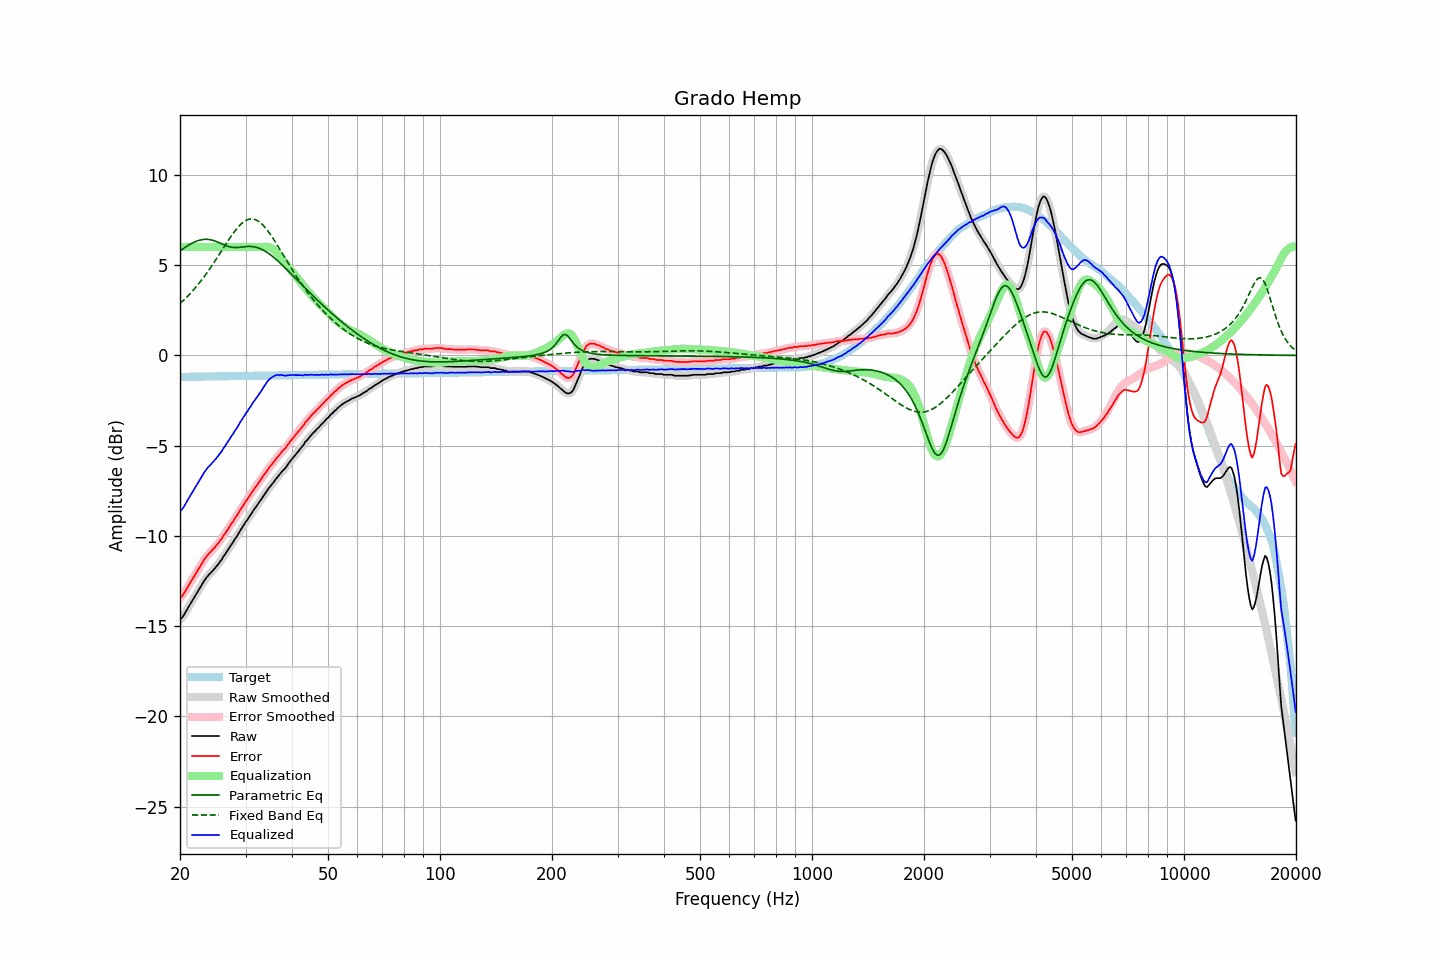

The table this chart was drawn from, first rows:
frequency, raw, error, smoothed, error_smoothed, equalization, parametric_eq, fixed_band_eq, equalized_raw, equalized_smoothed, target
20.00, -14.62, -13.43, -14.64, -13.45, 6.00, 5.79, 2.87, -8.62, -8.64, -1.19
20.20, -14.55, -13.36, -14.54, -13.35, 6.00, 5.85, 2.95, -8.55, -8.54, -1.19
20.40, -14.44, -13.25, -14.42, -13.23, 6.00, 5.91, 3.03, -8.44, -8.42, -1.19
20.61, -14.30, -13.11, -14.30, -13.11, 6.00, 5.98, 3.12, -8.30, -8.30, -1.19
20.81, -14.13, -12.94, -14.14, -12.95, 6.00, 6.04, 3.21, -8.13, -8.14, -1.19
21.02, -13.98, -12.80, -13.99, -12.80, 6.00, 6.09, 3.30, -7.98, -7.99, -1.19
21.23, -13.83, -12.65, -13.83, -12.65, 6.00, 6.15, 3.39, -7.83, -7.83, -1.18
21.44, -13.69, -12.51, -13.68, -12.50, 6.00, 6.20, 3.49, -7.69, -7.68, -1.18
21.66, -13.53, -12.34, -13.53, -12.35, 6.00, 6.24, 3.59, -7.53, -7.53, -1.18
21.87, -13.38, -12.20, -13.38, -12.20, 6.00, 6.28, 3.69, -7.38, -7.38, -1.18
22.09, -13.24, -12.06, -13.23, -12.06, 6.00, 6.32, 3.79, -7.24, -7.23, -1.18
22.31, -13.08, -11.90, -13.09, -11.91, 6.00, 6.35, 3.90, -7.08, -7.09, -1.18
22.54, -12.95, -11.77, -12.94, -11.76, 6.00, 6.38, 4.01, -6.95, -6.94, -1.18
22.76, -12.78, -11.61, -12.78, -11.61, 6.00, 6.40, 4.12, -6.78, -6.78, -1.17
22.99, -12.63, -11.46, -12.64, -11.46, 6.00, 6.42, 4.24, -6.63, -6.64, -1.17
23.22, -12.49, -11.32, -12.49, -11.32, 6.00, 6.43, 4.36, -6.49, -6.49, -1.17
23.45, -12.36, -11.19, -12.37, -11.19, 6.00, 6.43, 4.48, -6.36, -6.37, -1.17
23.69, -12.25, -11.09, -12.25, -11.08, 6.00, 6.43, 4.60, -6.25, -6.25, -1.17
23.92, -12.14, -10.97, -12.15, -10.98, 6.00, 6.42, 4.73, -6.14, -6.15, -1.17
24.16, -12.06, -10.90, -12.05, -10.89, 6.00, 6.41, 4.86, -6.06, -6.05, -1.17
24.40, -11.95, -10.79, -11.96, -10.79, 6.00, 6.39, 4.99, -5.95, -5.96, -1.17
24.65, -11.86, -10.70, -11.86, -10.70, 6.00, 6.36, 5.13, -5.86, -5.86, -1.16
24.89, -11.76, -10.60, -11.76, -10.60, 6.00, 6.33, 5.26, -5.76, -5.76, -1.16
25.14, -11.65, -10.49, -11.65, -10.49, 6.00, 6.30, 5.40, -5.65, -5.65, -1.16
25.39, -11.54, -10.38, -11.54, -10.38, 6.00, 6.26, 5.54, -5.54, -5.54, -1.16
25.65, -11.41, -10.26, -11.42, -10.26, 6.00, 6.22, 5.67, -5.41, -5.42, -1.16
25.91, -11.31, -10.15, -11.29, -10.13, 6.00, 6.18, 5.81, -5.31, -5.29, -1.16
26.16, -11.14, -9.99, -11.16, -10.00, 6.00, 6.14, 5.95, -5.14, -5.16, -1.16
26.43, -11.03, -9.88, -11.02, -9.87, 6.00, 6.10, 6.09, -5.03, -5.02, -1.15
26.69, -10.88, -9.73, -10.89, -9.73, 6.00, 6.07, 6.23, -4.88, -4.89, -1.15
26.96, -10.75, -9.60, -10.75, -9.60, 6.00, 6.04, 6.37, -4.75, -4.75, -1.15
27.23, -10.61, -9.46, -10.62, -9.47, 6.00, 6.01, 6.50, -4.61, -4.62, -1.15
27.50, -10.47, -9.33, -10.48, -9.33, 6.00, 6.00, 6.63, -4.47, -4.48, -1.15
27.77, -10.35, -9.20, -10.34, -9.19, 6.00, 5.98, 6.75, -4.35, -4.34, -1.15
28.05, -10.19, -9.05, -10.21, -9.06, 6.00, 5.98, 6.87, -4.19, -4.21, -1.15
28.33, -10.07, -8.93, -10.07, -8.92, 6.00, 5.98, 6.99, -4.07, -4.07, -1.14
28.62, -9.94, -8.79, -9.92, -8.78, 6.00, 5.98, 7.09, -3.94, -3.92, -1.14
28.90, -9.77, -8.63, -9.78, -8.64, 6.00, 5.99, 7.19, -3.77, -3.78, -1.14
29.19, -9.63, -8.49, -9.64, -8.50, 6.00, 6.00, 7.28, -3.63, -3.64, -1.14
29.48, -9.49, -8.35, -9.49, -8.35, 6.00, 6.01, 7.36, -3.49, -3.49, -1.14
29.78, -9.36, -8.23, -9.36, -8.22, 6.00, 6.02, 7.42, -3.36, -3.36, -1.14
30.08, -9.21, -8.07, -9.22, -8.08, 6.00, 6.03, 7.48, -3.21, -3.22, -1.14
30.38, -9.09, -7.96, -9.09, -7.95, 6.00, 6.04, 7.52, -3.09, -3.09, -1.13
30.68, -8.94, -7.81, -8.95, -7.82, 6.00, 6.04, 7.55, -2.94, -2.95, -1.13
30.99, -8.82, -7.69, -8.82, -7.68, 6.00, 6.04, 7.56, -2.82, -2.82, -1.13
31.30, -8.67, -7.54, -8.68, -7.55, 6.00, 6.03, 7.56, -2.67, -2.68, -1.13
31.61, -8.54, -7.41, -8.55, -7.42, 6.00, 6.02, 7.55, -2.54, -2.55, -1.13
31.93, -8.42, -7.30, -8.42, -7.29, 6.00, 6.00, 7.52, -2.42, -2.42, -1.13
32.24, -8.30, -7.17, -8.30, -7.17, 6.00, 5.98, 7.48, -2.30, -2.30, -1.13
32.57, -8.16, -7.04, -8.17, -7.05, 6.00, 5.95, 7.42, -2.16, -2.17, -1.13
32.89, -8.04, -6.92, -8.04, -6.92, 6.00, 5.91, 7.35, -2.04, -2.04, -1.12
33.22, -7.91, -6.79, -7.91, -6.79, 6.00, 5.87, 7.28, -1.91, -1.90, -1.12
33.55, -7.77, -6.65, -7.78, -6.66, 6.01, 5.82, 7.18, -1.76, -1.77, -1.12
33.89, -7.65, -6.53, -7.64, -6.53, 6.02, 5.77, 7.08, -1.63, -1.62, -1.12
34.23, -7.51, -6.40, -7.51, -6.40, 6.02, 5.72, 6.98, -1.49, -1.49, -1.12
34.57, -7.38, -6.27, -7.39, -6.27, 6.01, 5.66, 6.86, -1.37, -1.38, -1.12
34.92, -7.27, -6.16, -7.27, -6.16, 5.98, 5.59, 6.73, -1.29, -1.29, -1.12
35.27, -7.16, -6.05, -7.16, -6.05, 5.94, 5.53, 6.60, -1.22, -1.22, -1.11
35.62, -7.05, -5.94, -7.05, -5.93, 5.88, 5.45, 6.47, -1.17, -1.17, -1.11
35.97, -6.92, -5.81, -6.93, -5.82, 5.81, 5.38, 6.33, -1.12, -1.12, -1.11
... 635 more rows
